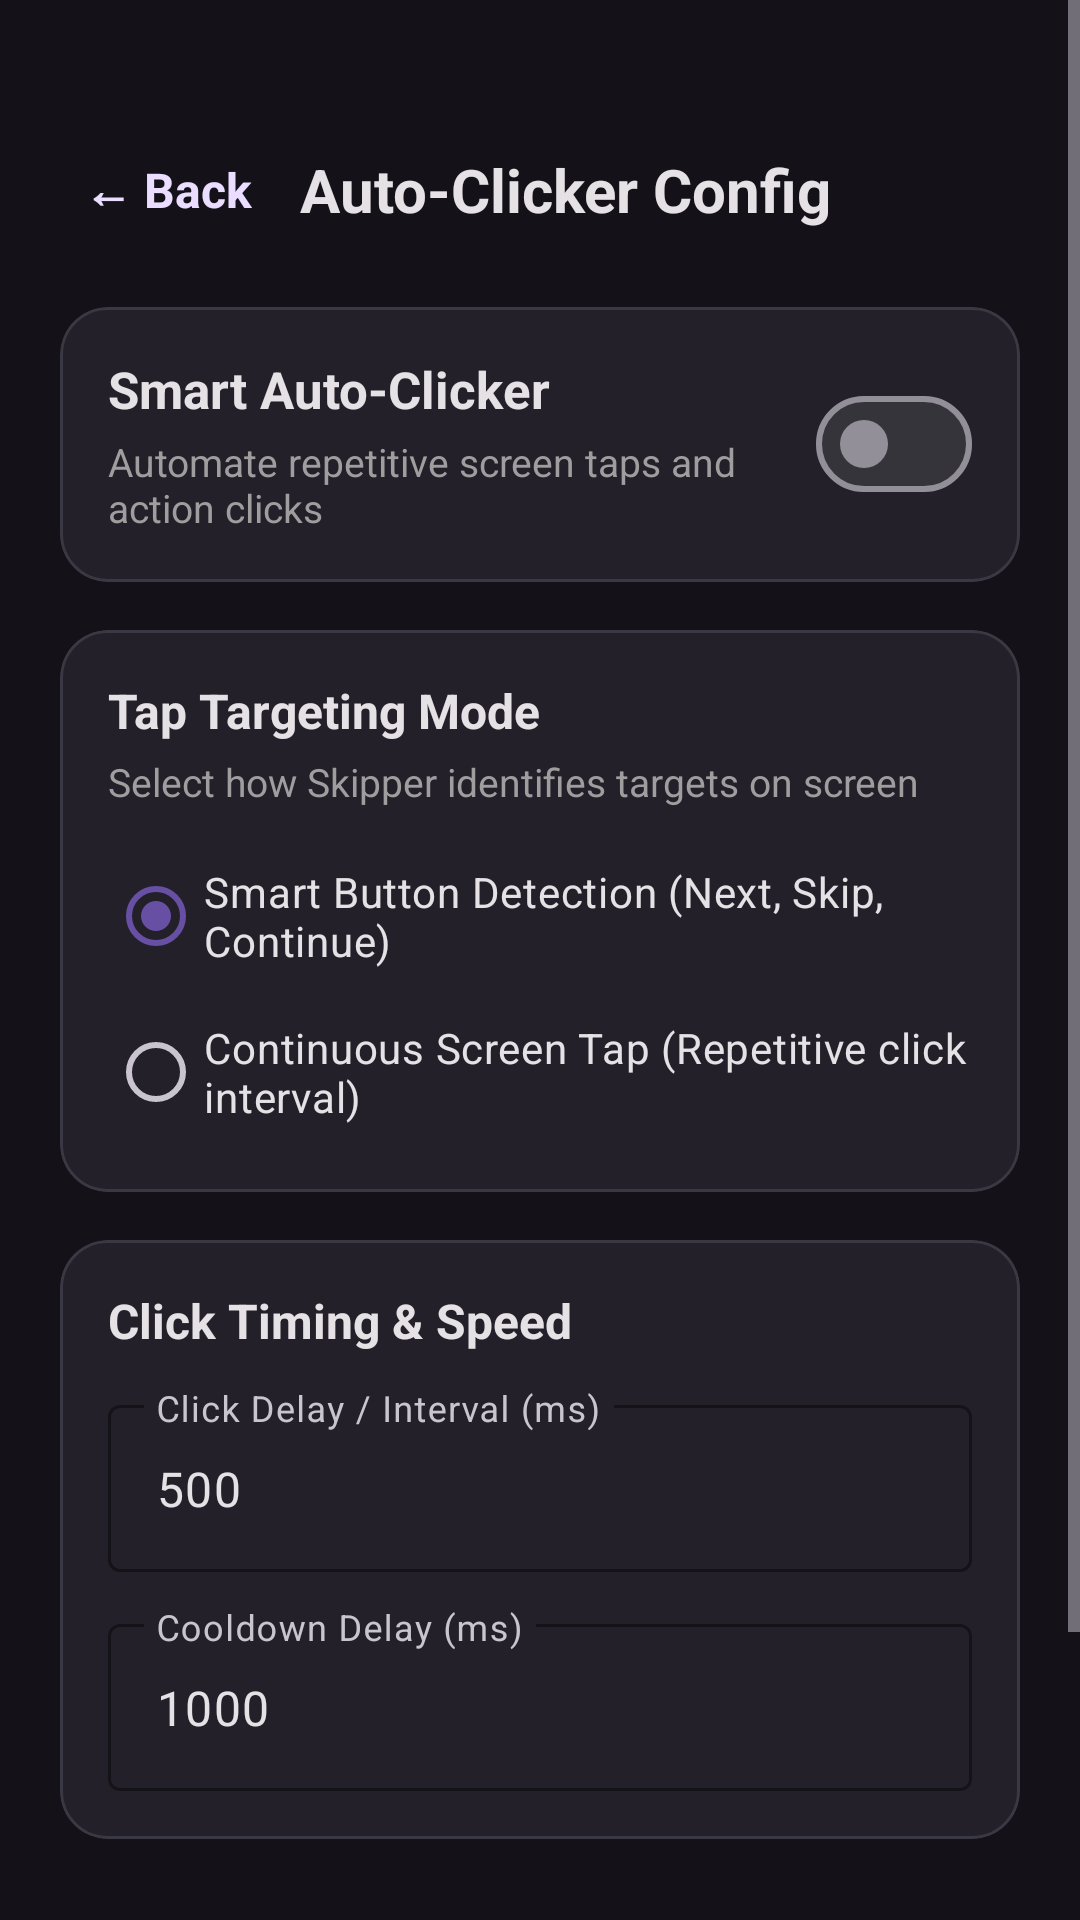

Write the Android layout XML for this screen, with the resource values it uses.
<!-- AndroidManifest.xml: application theme Theme.Skipper -->
<!-- res/layout/activity_auto_clicker_detail.xml -->
<?xml version="1.0" encoding="utf-8"?>
<ScrollView xmlns:android="http://schemas.android.com/apk/res/android"
    xmlns:app="http://schemas.android.com/apk/res-auto"
    android:id="@+id/rootScrollView"
    android:layout_width="match_parent"
    android:layout_height="match_parent"
    android:background="@color/background"
    android:fillViewport="true"
    android:fitsSystemWindows="true">

    <LinearLayout
        android:layout_width="match_parent"
        android:layout_height="wrap_content"
        android:orientation="vertical"
        android:paddingStart="20dp"
        android:paddingTop="28dp"
        android:paddingEnd="20dp"
        android:paddingBottom="24dp">

        
        <LinearLayout
            android:layout_width="match_parent"
            android:layout_height="wrap_content"
            android:layout_marginTop="16dp"
            android:gravity="center_vertical"
            android:orientation="horizontal">

            <TextView
                android:id="@+id/btnBack"
                android:layout_width="wrap_content"
                android:layout_height="wrap_content"
                android:padding="8dp"
                android:text="← Back"
                android:textColor="@color/primary_container"
                android:textSize="16sp"
                android:textStyle="bold" />

            <TextView
                android:layout_width="0dp"
                android:layout_height="wrap_content"
                android:layout_marginStart="8dp"
                android:layout_weight="1"
                android:text="Auto-Clicker Config"
                android:textColor="@color/on_surface"
                android:textSize="20sp"
                android:textStyle="bold" />
        </LinearLayout>

        
        <com.google.android.material.card.MaterialCardView
            android:layout_width="match_parent"
            android:layout_height="wrap_content"
            android:layout_marginTop="20dp"
            app:cardBackgroundColor="@color/card_bg"
            app:cardCornerRadius="16dp"
            app:strokeColor="#3A3842"
            app:strokeWidth="1dp">

            <LinearLayout
                android:layout_width="match_parent"
                android:layout_height="wrap_content"
                android:gravity="center_vertical"
                android:orientation="horizontal"
                android:padding="16dp">

                <LinearLayout
                    android:layout_width="0dp"
                    android:layout_height="wrap_content"
                    android:layout_weight="1"
                    android:orientation="vertical">

                    <TextView
                        android:layout_width="wrap_content"
                        android:layout_height="wrap_content"
                        android:text="Smart Auto-Clicker"
                        android:textColor="@color/on_surface"
                        android:textSize="17sp"
                        android:textStyle="bold" />

                    <TextView
                        android:layout_width="wrap_content"
                        android:layout_height="wrap_content"
                        android:layout_marginTop="4dp"
                        android:text="Automate repetitive screen taps and action clicks"
                        android:textColor="#9E9E9E"
                        android:textSize="13sp" />
                </LinearLayout>

                <com.google.android.material.materialswitch.MaterialSwitch
                    android:id="@+id/switchAutoClickerEnabled"
                    android:layout_width="wrap_content"
                    android:layout_height="wrap_content" />
            </LinearLayout>
        </com.google.android.material.card.MaterialCardView>

        
        <com.google.android.material.card.MaterialCardView
            android:layout_width="match_parent"
            android:layout_height="wrap_content"
            android:layout_marginTop="16dp"
            app:cardBackgroundColor="@color/card_bg"
            app:cardCornerRadius="16dp"
            app:strokeColor="#3A3842"
            app:strokeWidth="1dp">

            <LinearLayout
                android:layout_width="match_parent"
                android:layout_height="wrap_content"
                android:orientation="vertical"
                android:padding="16dp">

                <TextView
                    android:layout_width="wrap_content"
                    android:layout_height="wrap_content"
                    android:text="Tap Targeting Mode"
                    android:textColor="@color/on_surface"
                    android:textSize="16sp"
                    android:textStyle="bold" />

                <TextView
                    android:layout_width="wrap_content"
                    android:layout_height="wrap_content"
                    android:layout_marginTop="4dp"
                    android:text="Select how Skipper identifies targets on screen"
                    android:textColor="#9E9E9E"
                    android:textSize="13sp" />

                <RadioGroup
                    android:id="@+id/rgDetectionMode"
                    android:layout_width="match_parent"
                    android:layout_height="wrap_content"
                    android:layout_marginTop="12dp">

                    <RadioButton
                        android:id="@+id/rbSmartButtonMode"
                        android:layout_width="match_parent"
                        android:layout_height="wrap_content"
                        android:checked="true"
                        android:text="Smart Button Detection (Next, Skip, Continue)"
                        android:textColor="@color/on_surface" />

                    <RadioButton
                        android:id="@+id/rbContinuousTapMode"
                        android:layout_width="match_parent"
                        android:layout_height="wrap_content"
                        android:layout_marginTop="4dp"
                        android:text="Continuous Screen Tap (Repetitive click interval)"
                        android:textColor="@color/on_surface" />
                </RadioGroup>
            </LinearLayout>
        </com.google.android.material.card.MaterialCardView>

        
        <com.google.android.material.card.MaterialCardView
            android:layout_width="match_parent"
            android:layout_height="wrap_content"
            android:layout_marginTop="16dp"
            app:cardBackgroundColor="@color/card_bg"
            app:cardCornerRadius="16dp"
            app:strokeColor="#3A3842"
            app:strokeWidth="1dp">

            <LinearLayout
                android:layout_width="match_parent"
                android:layout_height="wrap_content"
                android:orientation="vertical"
                android:padding="16dp">

                <TextView
                    android:layout_width="wrap_content"
                    android:layout_height="wrap_content"
                    android:text="Click Timing &amp; Speed"
                    android:textColor="@color/on_surface"
                    android:textSize="16sp"
                    android:textStyle="bold" />

                <com.google.android.material.textfield.TextInputLayout
                    android:layout_width="match_parent"
                    android:layout_height="wrap_content"
                    android:layout_marginTop="12dp"
                    android:hint="Click Delay / Interval (ms)"
                    app:boxStrokeColor="@color/primary_container"
                    app:hintTextColor="@color/primary_container">

                    <com.google.android.material.textfield.TextInputEditText
                        android:id="@+id/etClickInterval"
                        android:layout_width="match_parent"
                        android:layout_height="wrap_content"
                        android:inputType="number"
                        android:text="500"
                        android:textColor="@color/on_surface" />
                </com.google.android.material.textfield.TextInputLayout>

                <com.google.android.material.textfield.TextInputLayout
                    android:layout_width="match_parent"
                    android:layout_height="wrap_content"
                    android:layout_marginTop="12dp"
                    android:hint="Cooldown Delay (ms)"
                    app:boxStrokeColor="@color/primary_container"
                    app:hintTextColor="@color/primary_container">

                    <com.google.android.material.textfield.TextInputEditText
                        android:id="@+id/etCooldown"
                        android:layout_width="match_parent"
                        android:layout_height="wrap_content"
                        android:inputType="number"
                        android:text="1000"
                        android:textColor="@color/on_surface" />
                </com.google.android.material.textfield.TextInputLayout>
            </LinearLayout>
        </com.google.android.material.card.MaterialCardView>

        
        <com.google.android.material.button.MaterialButton
            android:id="@+id/btnSave"
            android:layout_width="match_parent"
            android:layout_height="56dp"
            android:layout_marginTop="28dp"
            android:layout_marginBottom="32dp"
            android:text="Save Auto-Clicker Settings"
            android:textSize="16sp"
            app:cornerRadius="16dp" />

    </LinearLayout>
</ScrollView>
<!-- resources referenced by this layout -->
<resources>
  <color name="background">#141218</color>
  <color name="card_bg">#23202A</color>
  <color name="on_surface">#E6E1E5</color>
  <color name="primary_container">#EADDFF</color>
  <style name="Theme.Skipper" parent="Theme.Material3.Dark.NoActionBar">
          <item name="colorPrimary">@color/primary</item>
          <item name="colorOnPrimary">@color/on_primary</item>
          <item name="colorSecondary">@color/secondary</item>
          <item name="colorOnSecondary">@color/on_secondary</item>
          <item name="android:statusBarColor">@color/background</item>
          <item name="android:navigationBarColor">@color/background</item>
      </style>
  <color name="primary">#6750A4</color>
  <color name="on_primary">#FFFFFF</color>
  <color name="secondary">#625B71</color>
  <color name="on_secondary">#FFFFFF</color>
</resources>
